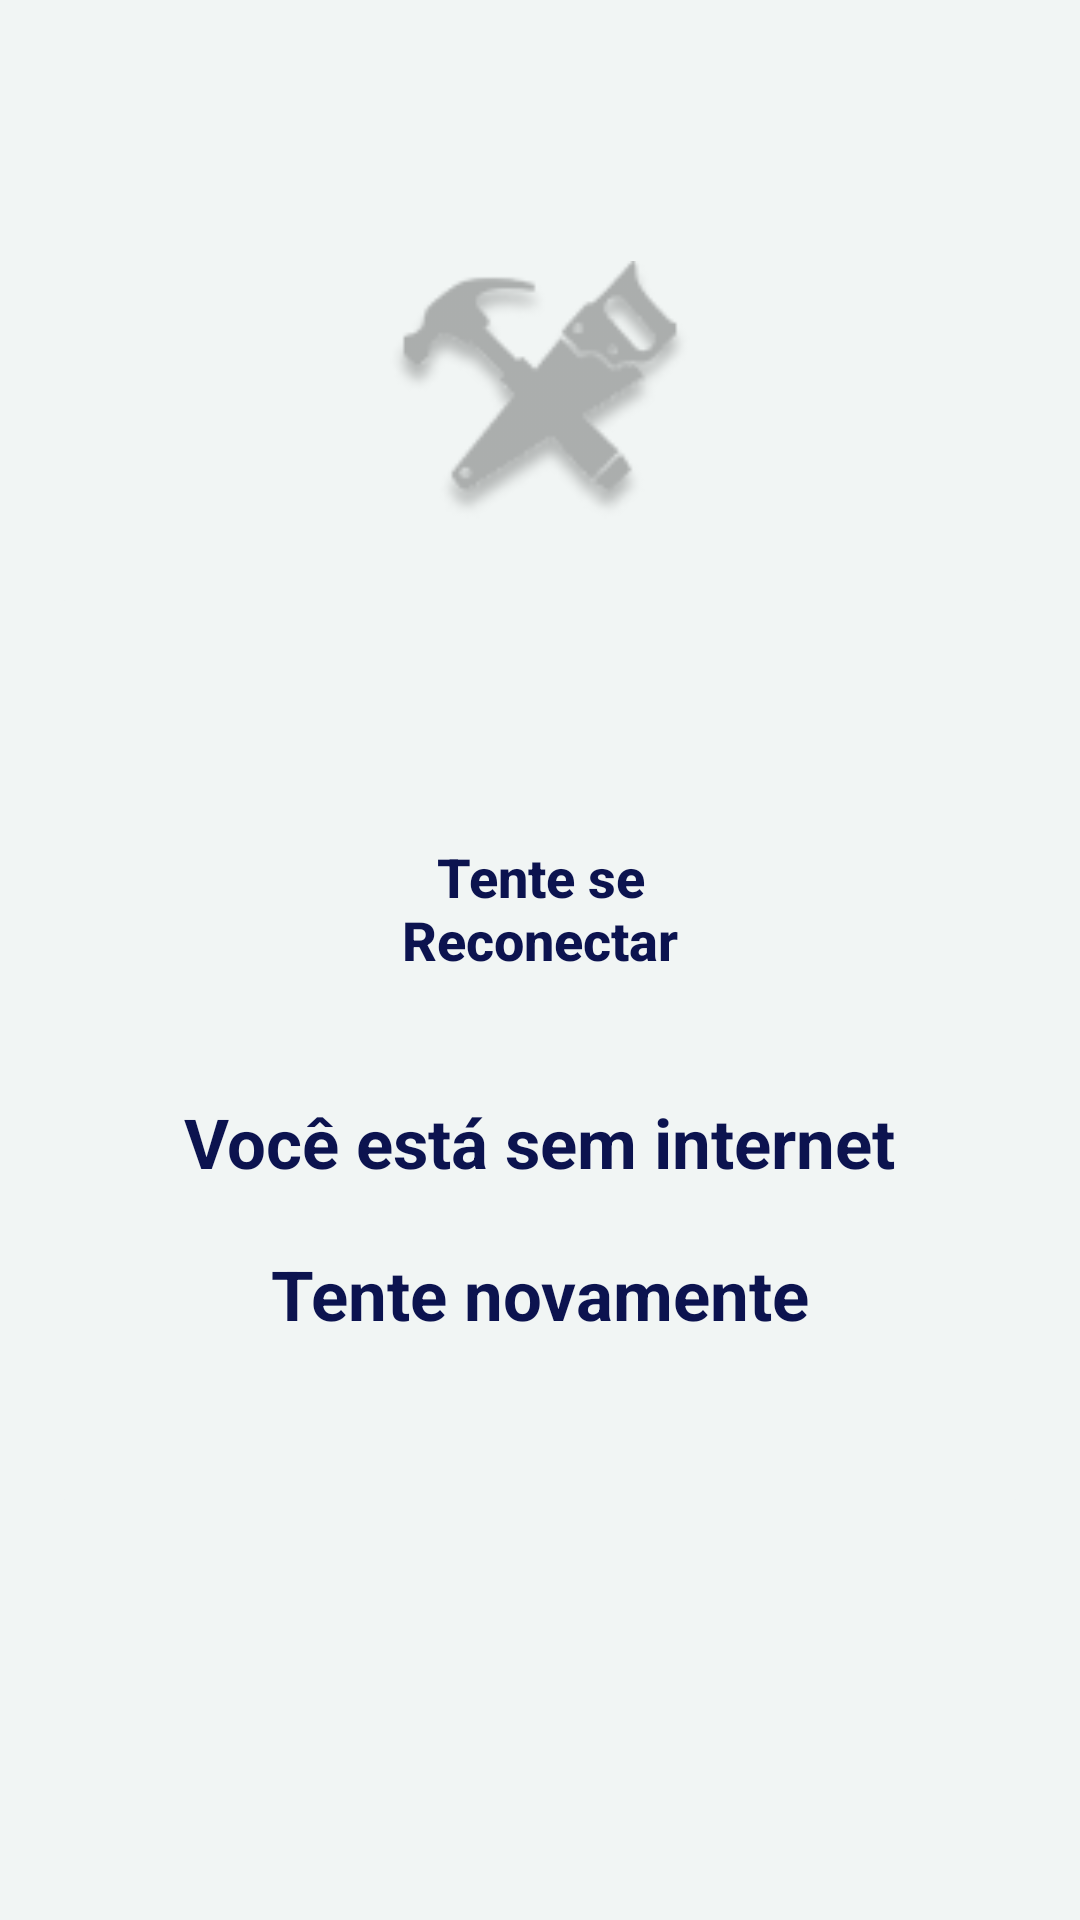

Here is an Android app screen rendered from its layout file. Give the layout XML and the strings, colors and styles it references.
<!-- AndroidManifest.xml: application theme Theme.MarketplaceMDF -->
<!-- res/layout/activity_main.xml -->
<?xml version="1.0" encoding="utf-8"?>
<androidx.constraintlayout.widget.ConstraintLayout xmlns:android="http://schemas.android.com/apk/res/android"
    xmlns:app="http://schemas.android.com/apk/res-auto"
    xmlns:tools="http://schemas.android.com/tools"
    android:id="@+id/layoutDisconnected"
    android:layout_width="match_parent"
    android:layout_height="match_parent"
    android:background="@drawable/background"
    tools:context=".NetworkConnection">

    <ImageView
        android:id="@+id/logo"
        android:src="@drawable/logo"
        android:contentDescription="@string/logo_imagem"
        android:layout_width="100dp"
        android:layout_height="100dp"
        android:layout_margin="80dp"
        app:layout_constraintStart_toStartOf="parent"
        app:layout_constraintEnd_toEndOf="parent"
        app:layout_constraintTop_toTopOf="parent"
        />

    <View
        android:id="@+id/containerComponents"
        style="@style/ContainerComponents"
        app:layout_constraintStart_toStartOf="parent"
        app:layout_constraintEnd_toEndOf="parent"
        app:layout_constraintTop_toBottomOf="@id/logo"
        />

    <androidx.appcompat.widget.AppCompatButton
        android:id="@+id/tente_novamente"
        style="@style/Button_login"
        android:layout_marginTop="80dp"
        android:text="@string/text_Reconecte"
        app:layout_constraintEnd_toEndOf="@id/containerComponents"
        app:layout_constraintStart_toStartOf="@id/containerComponents"
        app:layout_constraintTop_toBottomOf="@id/logo" />

    <TextView
        android:id="@+id/sem_internet"
        android:layout_width="wrap_content"
        android:layout_height="wrap_content"
        android:text="@string/text_Sem_Internet"
        android:textSize="23sp"
        android:textColor="@color/blue_hard"
        android:textStyle="bold"
        android:layout_marginTop="20dp"
        android:layout_marginBottom="30dp"
        app:layout_constraintStart_toStartOf="parent"
        app:layout_constraintEnd_toEndOf="parent"
        app:layout_constraintTop_toBottomOf="@id/tente_novamente"
        />

    <TextView
        android:id="@+id/textTelaEsqueciSenha"
        android:layout_width="wrap_content"
        android:layout_height="wrap_content"
        android:text="@string/text_Tente_novamente"
        android:textSize="23sp"
        android:textColor="@color/blue_hard"
        android:textStyle="bold"
        android:layout_marginTop="20dp"
        android:layout_marginBottom="30dp"
        app:layout_constraintStart_toStartOf="parent"
        app:layout_constraintEnd_toEndOf="parent"
        app:layout_constraintTop_toBottomOf="@id/sem_internet"
        />
</androidx.constraintlayout.widget.ConstraintLayout>
<!-- resources referenced by this layout -->
<resources>
  <color name="blue_hard">#0C134F</color>
  <!-- drawable background (drawable) -->
  <?xml version="1.0" encoding="utf-8"?>
  <shape xmlns:android="http://schemas.android.com/apk/res/android">
  
      <solid
          android:color="@color/white_default"
          >
      </solid>
  </shape>
  <!-- drawable logo: png bitmap (drawable, 5826 bytes) -->
  <string name="logo_imagem">Logo Imagem</string>
  <string name="text_Reconecte">Tente se Reconectar</string>
  <string name="text_Sem_Internet">Você está sem internet</string>
  <string name="text_Tente_novamente">Tente novamente</string>
  <style name="Button_login">
          <item name="android:layout_width">200dp</item>
          <item name="android:layout_height">wrap_content</item>
          <item name="android:background">@drawable/button</item>
          <item name="android:layout_marginLeft">40dp</item>
          <item name="android:layout_marginRight">40dp</item>
          <item name="android:layout_marginTop">25dp</item>
          <item name="android:padding">20dp</item>
          <item name="android:textColor">@color/blue_hard</item>
          <item name="android:textSize">18sp</item>
          <item name="android:textStyle">bold</item>
          <item name="android:textAllCaps">false</item>
      </style>
  <style name="ContainerComponents">
          <item name="android:layout_width">match_parent</item>
          <item name="android:layout_height"> 300dp</item>
          <item name="android:background">@drawable/container_login</item>
          <item name="android:layout_margin">20dp</item>
      </style>
  <style name="Theme.MarketplaceMDF" parent="Base.Theme.MarketplaceMDF" />
  <color name="white_default">#F1F5F4</color>
  <!-- drawable container_login (drawable) -->
  <?xml version="1.0" encoding="utf-8"?>
  <shape xmlns:android="http://schemas.android.com/apk/res/android">
  
  
      <solid android:color="@color/white_default"/>
      <corners android:radius="2dp"/>
  
  </shape>
  <style name="Base.Theme.MarketplaceMDF" parent="Theme.Material3.DayNight.NoActionBar">
          
          
      </style>
</resources>
